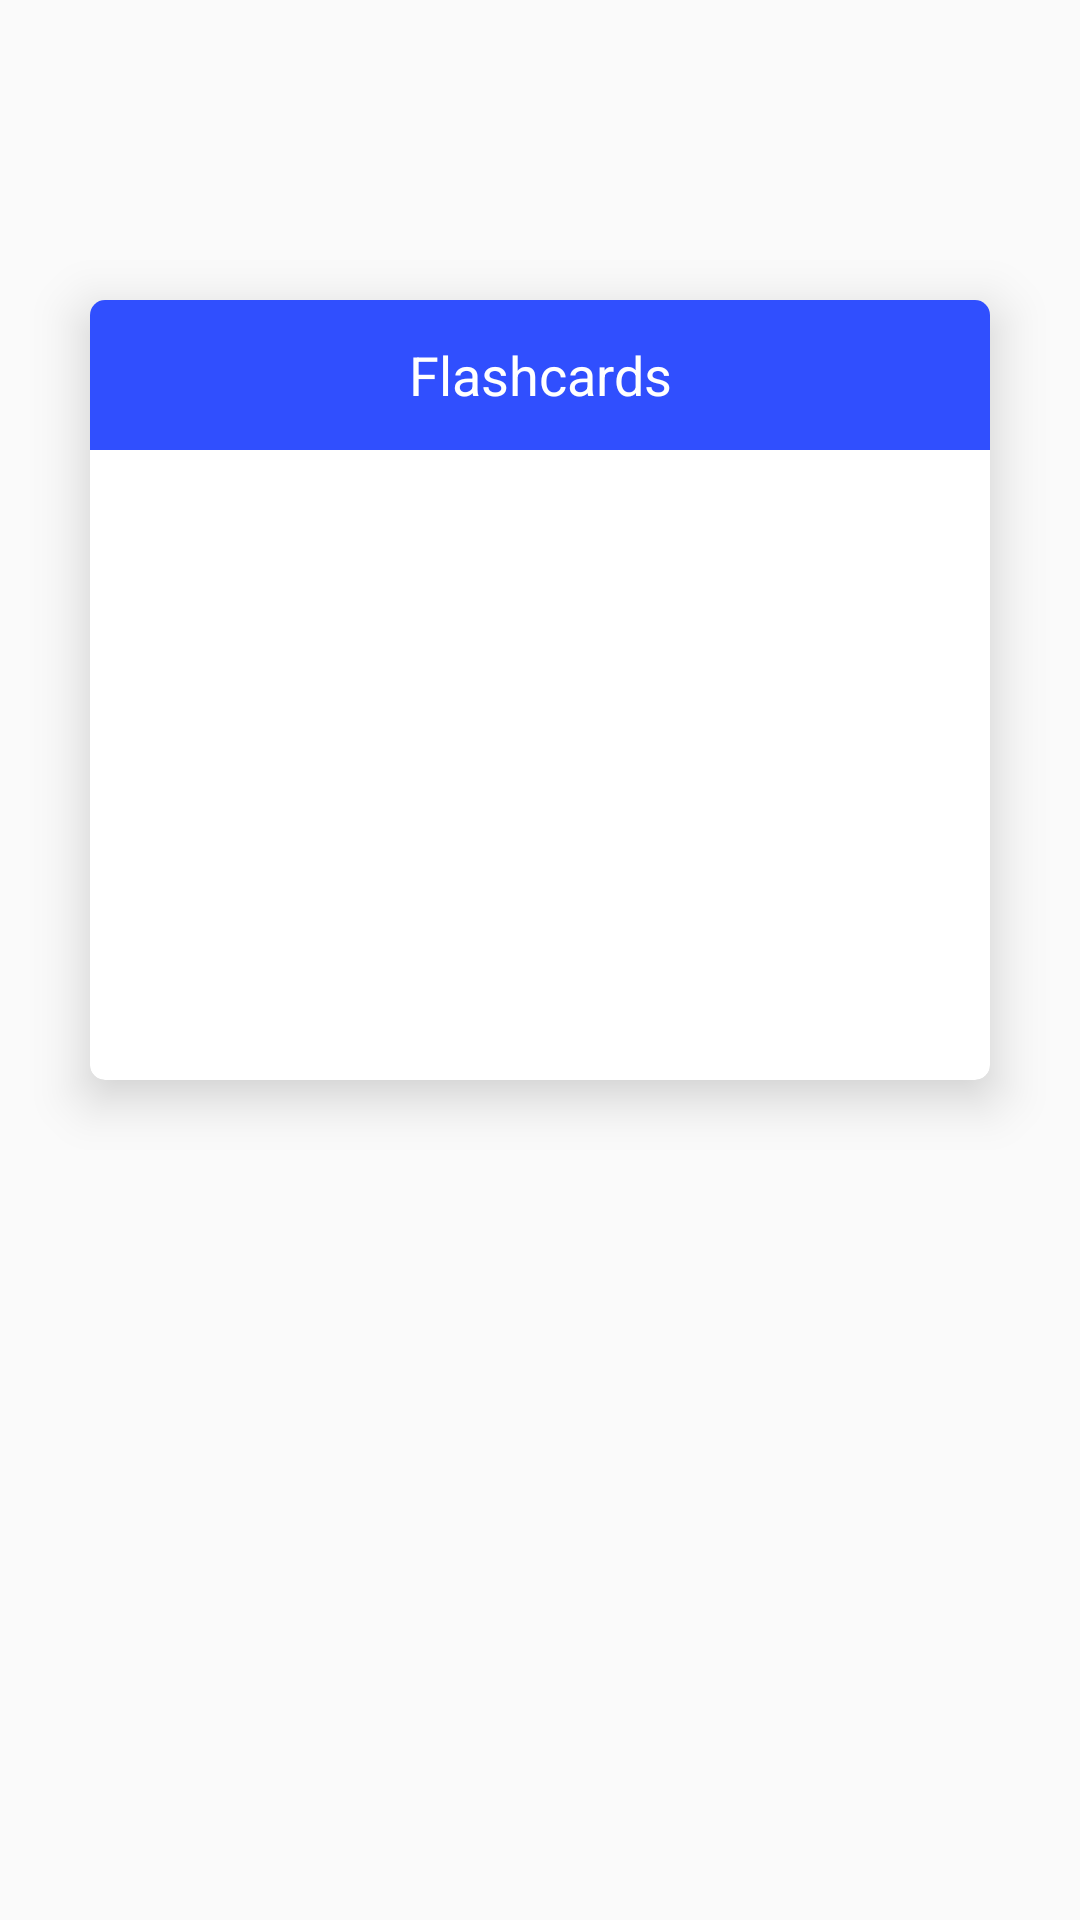

Produce the Android XML layout that renders to this screen, including the resource entries it uses.
<!-- AndroidManifest.xml: application theme Theme.AppCompat.Light.NoActionBar -->
<!-- res/layout/page2.xml -->
<?xml version="1.0" encoding="utf-8"?>

<RelativeLayout xmlns:android="http://schemas.android.com/apk/res/android"
    android:orientation="vertical" android:layout_width="match_parent"
    android:layout_height="match_parent">

    <android.support.v7.widget.CardView
        xmlns:card_view="http://schemas.android.com/apk/res-auto"
        android:id="@+id/card_view"
        android:layout_width="300dp"
        android:layout_height="260dp"
        card_view:cardCornerRadius="5dp"
        android:layout_centerHorizontal="true"
        card_view:cardElevation="10dp"
        android:layout_marginTop="100dp">

        <RelativeLayout
            android:layout_width="match_parent"
            android:layout_height="match_parent">

            <TextView
                android:layout_width="match_parent"
                android:layout_height="50dp"
                android:background="#304ffe"
                android:visibility="visible"
                android:text="Flashcards"
                android:gravity="center"
                android:textColor="#ffffff"
                android:textSize="18sp"
                android:id="@+id/text22"/>

            <ImageView
                android:layout_width="wrap_content"
                android:layout_height="wrap_content"
                android:id="@+id/img_2"
                android:layout_centerInParent="false"
                android:src="@drawable/img_2"
                android:layout_below="@id/text22"
                android:background="@color/color2"
                />

        </RelativeLayout>


    </android.support.v7.widget.CardView>


</RelativeLayout>
<!-- resources referenced by this layout -->
<resources>
  <color name="color2">#BBDEFB</color>
</resources>
